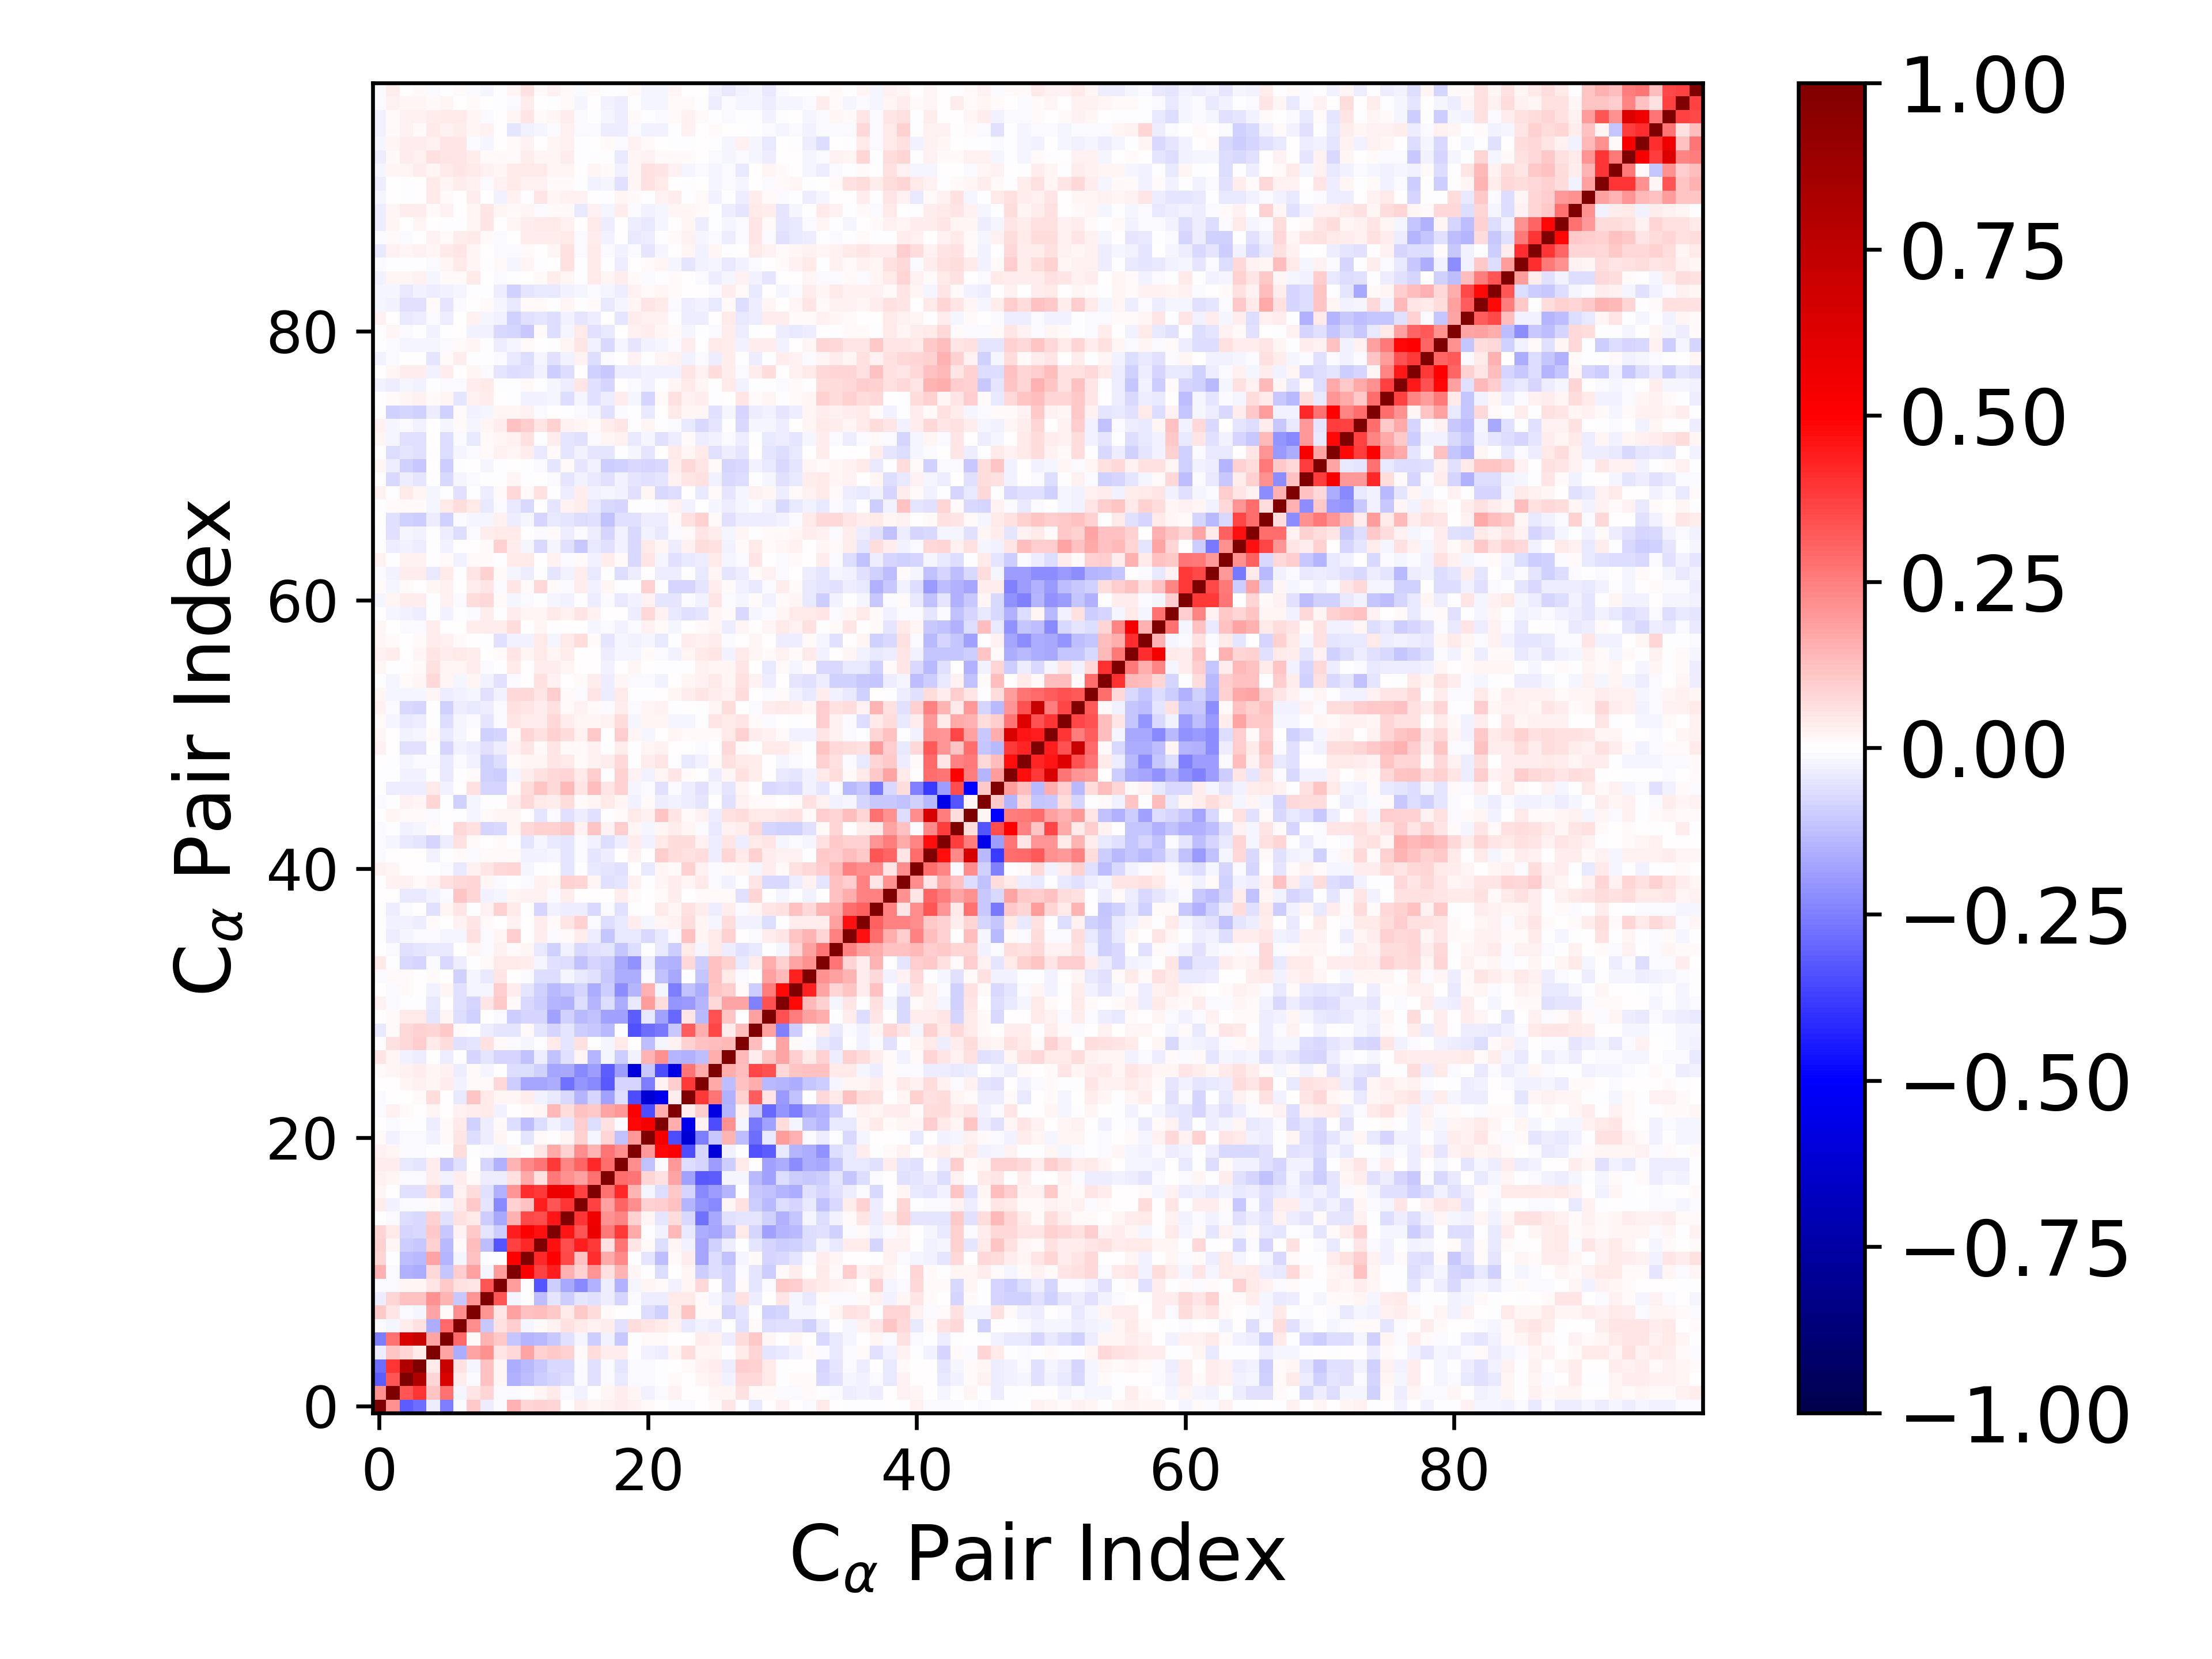

The table this chart was drawn from, first rows:
1.000000000000000000e+00, 2.170668469113471721e-01, -3.135105583499855908e-01, -2.875237086032116363e-01, -3.382582756931848400e-02, -2.537888377793294792e-01, -9.496012511875850590e-03, 1.045870411287228713e-01, -3.649892973306570476e-02, -9.996426031402378190e-03, 1.511811807280858400e-01, 8.122654553000697997e-02, 9.281755275049206888e-02, 8.538200490086823857e-02, 4.413100484129482692e-03, 3.161815875934419207e-02, 2.297906923749666944e-02, 2.891757657458560171e-02, 3.802671150359731439e-02, 2.464570982761872878e-02, 1.119089684260655450e-02, 4.925142897975649109e-03, -8.104901861674057920e-03, -8.107170670348566935e-03
2.170668469113471721e-01, 1.000000000000000000e+00, 3.354064046568409063e-01, 3.939786316830710677e-01, 1.161656502790643086e-01, 2.778217627381310284e-01, -2.017171993939808824e-02, 5.164762306240154588e-02, 7.983040753776303455e-02, -9.969872789971138266e-03, -8.200339120091697936e-03, -5.693785824297456499e-03, 2.205493063869963868e-02, 3.985805031626026007e-02, -1.367731259643211773e-02, -2.412792296138271952e-02, 4.797643478252578905e-03, 1.717243842226664000e-02, 3.538298420060341509e-02, 2.224964798178513670e-02, -2.617706201266661870e-02, -8.952458544888632422e-03, 2.733584448503452793e-02, 7.349964979052959861e-03
-3.135105583499855908e-01, 3.354064046568409063e-01, 1.000000000000000000e+00, 8.029936101934620485e-01, 8.538632914559324272e-02, 6.447086312236894878e-01, 3.845251803680894281e-02, -1.555859818177283450e-02, 1.174802263142242648e-01, 1.632520181136334902e-02, -1.546417965637132408e-01, -1.256634282340024222e-01, -9.412199996105320710e-02, -7.836860096897657613e-02, -6.888516626607572857e-02, -9.929751048733585425e-03, -6.088631545704485670e-02, -1.464442843709377017e-02, -4.682651164578473940e-02, -8.918002189433921201e-03, -9.527281015349565660e-03, -3.900332766799087178e-03, 1.141272500178717487e-02, 4.396160769517333186e-03
-2.875237086032116363e-01, 3.939786316830710677e-01, 8.029936101934620485e-01, 1.000000000000000000e+00, 4.187542252049214486e-02, 7.172607292913880661e-01, 5.586555308425739802e-02, -1.971441035453020546e-02, 1.234854720329087996e-01, 1.599141235416355958e-02, -1.627448777754396669e-01, -1.367224178164385406e-01, -1.018846220216056836e-01, -7.806801397244614305e-02, -7.284820844095316050e-02, -9.605982149875541554e-03, -6.232886517865023068e-02, -1.551409573150028254e-02, -4.704311137749597749e-02, -1.262541438328594612e-02, -9.543590492421354793e-03, -1.211794465370321467e-03, 6.579263041305125244e-03, 9.321917639805539155e-03
-3.382582756931848400e-02, 1.161656502790643086e-01, 8.538632914559324272e-02, 4.187542252049214486e-02, 1.000000000000000000e+00, 1.732552264201374648e-01, -1.579183185882285234e-01, 1.774918391711495236e-01, 2.152197300828464221e-01, 4.864789105809059350e-02, 7.507327227709284512e-02, 1.743840702430488609e-01, 8.745374472715611303e-02, 1.030454802024505095e-01, 9.179565699717080751e-02, 1.082819661311682294e-02, 6.746435259421609820e-02, 3.233514147907866343e-02, 3.648254505065971764e-02, -7.436011331490632002e-03, -2.900946839729138735e-02, -3.720376399554763125e-02, 2.335160859820025955e-02, 6.263759917317318626e-02
-2.537888377793294792e-01, 2.778217627381310284e-01, 6.447086312236894878e-01, 7.172607292913880661e-01, 1.732552264201374648e-01, 1.000000000000000000e+00, 2.898897310089535440e-01, 1.069152430164559305e-02, 1.428847620599600909e-01, 1.025275114249469544e-01, -1.123171559935331743e-01, -1.453384495823018263e-01, -1.353857233681119154e-01, -1.051859975225614002e-01, -5.911975127510313288e-02, -1.894609431773510572e-02, -1.006355461019383529e-01, -2.444463655561338392e-02, -1.040105398619377564e-01, -6.386185584891831968e-03, 1.526172735316706948e-02, 1.409425993378858946e-02, 5.302593464334108900e-03, 6.164089466816521402e-03
-9.496012511875850590e-03, -2.017171993939808824e-02, 3.845251803680894281e-02, 5.586555308425739802e-02, -1.579183185882285234e-01, 2.898897310089535440e-01, 1.000000000000000000e+00, 2.209260883541811771e-01, -1.034662774289971804e-01, 5.633123132997062965e-02, 9.634740675016675859e-02, -1.844641752240602089e-02, 9.909803844822991092e-03, 2.406417067757896100e-02, 6.193119432363390631e-02, 4.503717131322534928e-02, 2.637024275645583060e-02, 3.838916450553302856e-02, -5.780067022514547709e-02, 6.423934927274743689e-02, 5.346262706224005207e-02, 4.459482347960206511e-02, 2.713133189960760874e-02, -3.912264517516222950e-02
1.045870411287228713e-01, 5.164762306240154588e-02, -1.555859818177283450e-02, -1.971441035453020546e-02, 1.774918391711495236e-01, 1.069152430164559305e-02, 2.209260883541811771e-01, 1.000000000000000000e+00, 2.047438770519645901e-01, 5.051268428866297761e-02, 1.801133729065700906e-01, 1.185712374921466528e-01, 1.315296446739079028e-01, 1.058485879737585122e-01, 4.610825172391446597e-02, 1.034972521973683002e-01, 6.395360462786657541e-02, 1.222859413790683240e-02, 4.481802887035986338e-03, -7.331234470229875712e-03, -6.915670433751164303e-02, -8.992010641511857805e-02, 3.410581423053010014e-02, 1.150261439507801742e-01
-3.649892973306570476e-02, 7.983040753776303455e-02, 1.174802263142242648e-01, 1.234854720329087996e-01, 2.152197300828464221e-01, 1.428847620599600909e-01, -1.034662774289971804e-01, 2.047438770519645901e-01, 1.000000000000000000e+00, 3.337534066187436421e-01, -1.682338580385614457e-02, -3.257376775952761875e-03, -1.293976473985616882e-01, -4.991352400936827083e-02, -9.810492224579704656e-02, -5.216891567015472658e-02, -5.563131292887120438e-02, -3.153756698653431556e-02, -8.489632741057248633e-02, -1.469943311588693506e-02, -3.819632757816839724e-02, -3.394434926802390035e-02, 4.098095546395948141e-02, 4.526590788416313960e-02
-9.996426031402378190e-03, -9.969872789971138266e-03, 1.632520181136334902e-02, 1.599141235416355958e-02, 4.864789105809059350e-02, 1.025275114249469544e-01, 5.633123132997062965e-02, 5.051268428866297761e-02, 3.337534066187436421e-01, 1.000000000000000000e+00, 1.937388868288746069e-01, -6.518442710982386840e-03, -3.287432859192105372e-01, -9.719358937271031784e-02, -1.659352212677133731e-01, -2.338843567629893261e-01, -1.490055817829776530e-01, -3.417997478180793275e-02, -1.507403236320951634e-01, -2.195610828143465185e-02, 1.673371453686008092e-02, 9.619680788447619937e-03, -2.749177399338781358e-02, 2.085700285963633382e-02
1.511811807280858400e-01, -8.200339120091697936e-03, -1.546417965637132408e-01, -1.627448777754396669e-01, 7.507327227709284512e-02, -1.123171559935331743e-01, 9.634740675016675859e-02, 1.801133729065700906e-01, -1.682338580385614457e-02, 1.937388868288746069e-01, 1.000000000000000000e+00, 5.069224646156681446e-01, 3.707772036348078726e-01, 4.394772345931172164e-01, 1.538889433060851852e-01, 8.869850158765860137e-02, 2.090888831878874865e-01, 5.801257811543005655e-02, 1.417255737461756426e-01, 2.312171042924947295e-02, -5.725296449857559568e-03, -6.941599255307429051e-02, 3.214787102036726490e-03, 2.155589107502626708e-02
8.122654553000697997e-02, -5.693785824297456499e-03, -1.256634282340024222e-01, -1.367224178164385406e-01, 1.743840702430488609e-01, -1.453384495823018263e-01, -1.844641752240602089e-02, 1.185712374921466528e-01, -3.257376775952761875e-03, -6.518442710982386840e-03, 5.069224646156681446e-01, 1.000000000000000000e+00, 4.202276801635962400e-01, 5.037992079219885122e-01, 3.534532520416603929e-01, 1.237041626231514813e-01, 4.086031128632924281e-01, 1.694068128772711623e-01, 2.295582260121291629e-01, -7.788104340721808743e-04, -5.009809142875652765e-02, -1.325663740103054378e-01, 8.917451077519216590e-03, 3.393844206963710086e-02
9.281755275049206888e-02, 2.205493063869963868e-02, -9.412199996105320710e-02, -1.018846220216056836e-01, 8.745374472715611303e-02, -1.353857233681119154e-01, 9.909803844822991092e-03, 1.315296446739079028e-01, -1.293976473985616882e-01, -3.287432859192105372e-01, 3.707772036348078726e-01, 4.202276801635962400e-01, 1.000000000000000000e+00, 4.646934902427099501e-01, 3.455509808758563950e-01, 4.399401956122114266e-01, 3.896675736191454464e-01, 5.780457158418703806e-02, 2.725222769790052735e-01, 5.303648700058925108e-02, 1.211240897543692206e-02, -6.595273199425272237e-02, 1.694935121933586683e-02, -2.997294241223165054e-02
8.538200490086823857e-02, 3.985805031626026007e-02, -7.836860096897657613e-02, -7.806801397244614305e-02, 1.030454802024505095e-01, -1.051859975225614002e-01, 2.406417067757896100e-02, 1.058485879737585122e-01, -4.991352400936827083e-02, -9.719358937271031784e-02, 4.394772345931172164e-01, 5.037992079219885122e-01, 4.646934902427099501e-01, 1.000000000000000000e+00, 4.607467457795225707e-01, 3.333910901945496552e-01, 5.629078920942147679e-01, 2.584708674624928149e-01, 3.882990530198091039e-01, 1.685022904863258397e-01, -5.090305271734015327e-03, -3.084283712270055600e-02, 1.387128394171763535e-01, -4.527921925331446912e-02
4.413100484129482692e-03, -1.367731259643211773e-02, -6.888516626607572857e-02, -7.284820844095316050e-02, 9.179565699717080751e-02, -5.911975127510313288e-02, 6.193119432363390631e-02, 4.610825172391446597e-02, -9.810492224579704656e-02, -1.659352212677133731e-01, 1.538889433060851852e-01, 3.534532520416603929e-01, 3.455509808758563950e-01, 4.607467457795225707e-01, 1.000000000000000000e+00, 3.977287080155554322e-01, 5.486201602589757531e-01, 2.151156788100583861e-01, 2.357953205288768062e-01, 9.240351565863288985e-02, 1.612882267629789021e-02, -5.402417164200632588e-02, 6.921171926252274453e-02, -7.527604927796818779e-02
3.161815875934419207e-02, -2.412792296138271952e-02, -9.929751048733585425e-03, -9.605982149875541554e-03, 1.082819661311682294e-02, -1.894609431773510572e-02, 4.503717131322534928e-02, 1.034972521973683002e-01, -5.216891567015472658e-02, -2.338843567629893261e-01, 8.869850158765860137e-02, 1.237041626231514813e-01, 4.399401956122114266e-01, 3.333910901945496552e-01, 3.977287080155554322e-01, 1.000000000000000000e+00, 3.721642173562521028e-01, 1.843285752292683766e-01, 3.032795494045190110e-01, 2.258805569099249233e-01, 8.621933602408385355e-02, 9.741076612537993840e-02, 1.247736167098722759e-01, -1.427056543593676063e-01
2.297906923749666944e-02, 4.797643478252578905e-03, -6.088631545704485670e-02, -6.232886517865023068e-02, 6.746435259421609820e-02, -1.006355461019383529e-01, 2.637024275645583060e-02, 6.395360462786657541e-02, -5.563131292887120438e-02, -1.490055817829776530e-01, 2.090888831878874865e-01, 4.086031128632924281e-01, 3.896675736191454464e-01, 5.629078920942147679e-01, 5.486201602589757531e-01, 3.721642173562521028e-01, 1.000000000000000000e+00, 2.736370932621276508e-01, 4.150295181320083904e-01, 1.447704892692596168e-01, -2.213364927476521929e-02, -6.675016837999740715e-02, 1.029144996240805437e-01, -7.879050428587580646e-02
2.891757657458560171e-02, 1.717243842226664000e-02, -1.464442843709377017e-02, -1.551409573150028254e-02, 3.233514147907866343e-02, -2.444463655561338392e-02, 3.838916450553302856e-02, 1.222859413790683240e-02, -3.153756698653431556e-02, -3.417997478180793275e-02, 5.801257811543005655e-02, 1.694068128772711623e-01, 5.780457158418703806e-02, 2.584708674624928149e-01, 2.151156788100583861e-01, 1.843285752292683766e-01, 2.736370932621276508e-01, 1.000000000000000000e+00, 2.883035665936056202e-01, 2.668392458380933197e-01, 8.496929612541996579e-02, 6.248570464255075174e-02, 1.795067026187061876e-01, -1.809339493221043260e-01
3.802671150359731439e-02, 3.538298420060341509e-02, -4.682651164578473940e-02, -4.704311137749597749e-02, 3.648254505065971764e-02, -1.040105398619377564e-01, -5.780067022514547709e-02, 4.481802887035986338e-03, -8.489632741057248633e-02, -1.507403236320951634e-01, 1.417255737461756426e-01, 2.295582260121291629e-01, 2.725222769790052735e-01, 3.882990530198091039e-01, 2.357953205288768062e-01, 3.032795494045190110e-01, 4.150295181320083904e-01, 2.883035665936056202e-01, 1.000000000000000000e+00, 2.259395132031192244e-01, -1.175983090046638230e-01, -1.424274574855719303e-02, 1.999019719654187843e-01, -6.483126714870261764e-02
2.464570982761872878e-02, 2.224964798178513670e-02, -8.918002189433921201e-03, -1.262541438328594612e-02, -7.436011331490632002e-03, -6.386185584891831968e-03, 6.423934927274743689e-02, -7.331234470229875712e-03, -1.469943311588693506e-02, -2.195610828143465185e-02, 2.312171042924947295e-02, -7.788104340721808743e-04, 5.303648700058925108e-02, 1.685022904863258397e-01, 9.240351565863288985e-02, 2.258805569099249233e-01, 1.447704892692596168e-01, 2.668392458380933197e-01, 2.259395132031192244e-01, 1.000000000000000000e+00, 2.004767252345627804e-01, 4.893691465357726811e-01, 5.118169355661534858e-01, -3.476744880652457015e-01
1.119089684260655450e-02, -2.617706201266661870e-02, -9.527281015349565660e-03, -9.543590492421354793e-03, -2.900946839729138735e-02, 1.526172735316706948e-02, 5.346262706224005207e-02, -6.915670433751164303e-02, -3.819632757816839724e-02, 1.673371453686008092e-02, -5.725296449857559568e-03, -5.009809142875652765e-02, 1.211240897543692206e-02, -5.090305271734015327e-03, 1.612882267629789021e-02, 8.621933602408385355e-02, -2.213364927476521929e-02, 8.496929612541996579e-02, -1.175983090046638230e-01, 2.004767252345627804e-01, 1.000000000000000000e+00, 5.314901813924841623e-01, -3.450007192352063656e-01, -6.165523167526791859e-01
4.925142897975649109e-03, -8.952458544888632422e-03, -3.900332766799087178e-03, -1.211794465370321467e-03, -3.720376399554763125e-02, 1.409425993378858946e-02, 4.459482347960206511e-02, -8.992010641511857805e-02, -3.394434926802390035e-02, 9.619680788447619937e-03, -6.941599255307429051e-02, -1.325663740103054378e-01, -6.595273199425272237e-02, -3.084283712270055600e-02, -5.402417164200632588e-02, 9.741076612537993840e-02, -6.675016837999740715e-02, 6.248570464255075174e-02, -1.424274574855719303e-02, 4.893691465357726811e-01, 5.314901813924841623e-01, 1.000000000000000000e+00, 1.564060423027601177e-01, -5.539446465180952739e-01
-8.104901861674057920e-03, 2.733584448503452793e-02, 1.141272500178717487e-02, 6.579263041305125244e-03, 2.335160859820025955e-02, 5.302593464334108900e-03, 2.713133189960760874e-02, 3.410581423053010014e-02, 4.098095546395948141e-02, -2.749177399338781358e-02, 3.214787102036726490e-03, 8.917451077519216590e-03, 1.694935121933586683e-02, 1.387128394171763535e-01, 6.921171926252274453e-02, 1.247736167098722759e-01, 1.029144996240805437e-01, 1.795067026187061876e-01, 1.999019719654187843e-01, 5.118169355661534858e-01, -3.450007192352063656e-01, 1.564060423027601177e-01, 1.000000000000000000e+00, 3.801699445336262362e-02
-8.107170670348566935e-03, 7.349964979052959861e-03, 4.396160769517333186e-03, 9.321917639805539155e-03, 6.263759917317318626e-02, 6.164089466816521402e-03, -3.912264517516222950e-02, 1.150261439507801742e-01, 4.526590788416313960e-02, 2.085700285963633382e-02, 2.155589107502626708e-02, 3.393844206963710086e-02, -2.997294241223165054e-02, -4.527921925331446912e-02, -7.527604927796818779e-02, -1.427056543593676063e-01, -7.879050428587580646e-02, -1.809339493221043260e-01, -6.483126714870261764e-02, -3.476744880652457015e-01, -6.165523167526791859e-01, -5.539446465180952739e-01, 3.801699445336262362e-02, 1.000000000000000000e+00
2.631862530111633413e-04, 7.189201715028075042e-03, 2.255668918802180428e-02, 3.124228439169408553e-02, 2.077320796278653639e-02, 3.197888218643107905e-02, -2.754186870437280027e-02, 8.571439462161682329e-03, 1.479339868299722228e-02, 7.193708546295896067e-02, -9.726218738150718690e-02, -1.718905161193607645e-01, -1.785817037913773053e-01, -1.628941367952910502e-01, -2.738680316750345956e-01, -2.060278289656428952e-01, -2.341375491768108719e-01, -3.264890117846397932e-01, -8.203132102938917591e-02, -8.418921218727101752e-02, -2.548652707098791881e-01, 2.604726167673636003e-02, 9.540625863259101502e-02, 3.869911318029247149e-01
1.026908233102315215e-02, 1.631558766728197565e-02, 2.557405300960076053e-02, 3.669866674775363463e-02, 2.131166977434199861e-02, 3.022353876059761385e-02, -3.216246742574786766e-02, 1.201609829128055112e-02, -1.659859641833186933e-02, 4.407151410497151672e-03, -6.574668883549401877e-02, -6.896908082371185078e-02, -9.172570692110031121e-02, -1.756879986366924606e-01, -1.683207962013707482e-01, -2.267380090933857617e-01, -1.909301945685976942e-01, -3.125032120295487270e-01, -1.886132704054866160e-01, -6.022765883325167380e-01, -1.037945939680636337e-01, -3.488997178167752011e-01, -5.741191775227023619e-01, 2.714739272741502618e-01
4.945234716271337816e-02, 1.800950214114756948e-02, -2.816427454762382779e-02, -3.142294378119567244e-02, -5.045307798919134584e-03, -3.838587708050113234e-02, -5.863790967299210150e-03, -8.343463473857834489e-02, -4.871755676288637427e-02, -7.989504625663305937e-02, -8.381366186616814873e-02, -1.239040923153752333e-01, -3.839934509592191070e-02, -1.246723807553812985e-01, -6.245238970694273750e-02, 1.956056952135403967e-02, -1.425713748194727959e-01, -2.342476395104119494e-02, -9.564513754997756856e-02, -2.422780288296237303e-02, 1.426194852028034032e-01, 2.148139139632492256e-01, -1.477932246896230817e-01, -1.500938353502277722e-01
-3.339237700810907677e-03, 5.672843490046079740e-02, 7.676714289218812548e-02, 9.554087893119965480e-02, 3.919303071392962745e-02, 6.272105630457822101e-02, -6.131817512570579554e-02, -5.311931902817784018e-02, 5.481386037456377480e-02, 8.321231966277330833e-03, -8.597667521260225765e-03, -2.248766962394172300e-02, -4.621454864471359614e-03, 4.180521886582369562e-02, -5.272819866167501035e-02, 6.136531623012445730e-02, -1.381861967271443567e-03, -2.319720195459936893e-02, 4.172353171481997525e-02, 2.856224175542237086e-03, -1.263321400844028830e-01, -2.076610799957624362e-02, 2.976823752229844008e-02, 8.738029153598500520e-02
-4.463230136111487334e-02, 1.062652864443273948e-02, 7.780230777541327636e-02, 9.242156032915722907e-02, 8.393703711112771026e-02, 1.083939459313632697e-01, 1.118564878750340913e-02, -5.693853623956559619e-03, -3.350407875895236587e-02, -5.041532864358459071e-02, -5.348170551972682846e-02, 1.420583764269522410e-02, -5.335927363026810727e-02, -8.436612778217075781e-02, -5.351600588575095019e-02, -9.936993430150702078e-02, -1.040921620937506759e-01, -1.360869087598811644e-01, -3.572206779112359885e-04, -3.386615788488012146e-01, -2.833554273107363741e-01, -2.641111304860701559e-01, -1.059283571041140792e-01, 3.139824202014062648e-01
2.147459819312361011e-03, 1.014256537096157491e-02, 4.116764947681403330e-02, 4.367959894764733564e-02, -5.294605644680146911e-02, 1.791654450111735200e-02, -6.855476843424647415e-02, -8.640380384583802587e-02, 6.798698447718349094e-03, -1.391904001355889590e-02, -9.507120073356117862e-02, -8.435296244399052845e-02, -8.292775581971990884e-02, -1.845900734643712016e-01, -8.780180437248762126e-02, -1.367200588753521018e-01, -1.184176823532180484e-01, -1.823065813279145797e-01, -1.839843457353237954e-01, -3.175477005295704869e-01, -4.069668545646684676e-02, -1.839423471639919372e-01, -2.940104441805026503e-01, 4.870355131048935415e-02
3.018359635008176917e-02, -1.414552549438412993e-02, -2.792500986250473927e-03, -7.310114334155951542e-03, -4.580905564879184794e-02, 2.302866939368473670e-04, -5.921883595251452997e-02, -8.467415065882841207e-02, 5.126590010379129120e-02, 1.072932645341017621e-01, 9.117909727897596794e-03, -7.508388181506690795e-02, -9.436445304589159699e-02, -1.459820464901579740e-01, -1.553511181411630360e-01, -6.490387620940238356e-02, -1.461217323582155447e-01, -6.434357219149730578e-02, -1.572624672199766926e-01, -4.221197059021727926e-02, 1.901255831691711917e-01, 6.758110126901911707e-02, -2.091886162625304080e-01, -1.966079566224203656e-01
6.871973695922521837e-03, -1.177200199048624926e-02, 1.118344392395677518e-02, 2.155363635961878195e-03, -2.664347348726040995e-02, 1.964744057464511487e-02, -6.099858062176841816e-02, -2.139246376686743459e-02, -1.625897612641819673e-02, 9.396160704073924785e-02, 3.719428185194199182e-02, -4.834269510405964781e-02, -9.150359503556164398e-02, -1.358999042868003493e-01, -1.134875049980764161e-01, -8.499985547920103912e-02, -1.591644236867654494e-01, -9.773405212086073990e-02, -2.235803417848730990e-01, -1.472253446713935043e-01, 1.509909363172152186e-01, -1.690763187502927409e-02, -2.523314638393928666e-01, -1.228637065743311274e-01
-1.424177216858154606e-02, 1.224570742529007550e-02, 9.467623069644586636e-03, 4.231990150882086917e-03, 1.328998892165604052e-02, 2.511469790047102506e-03, -8.902892817995838870e-02, -2.220210563067606321e-02, -4.181086639916158088e-02, 4.830561168638606434e-02, 5.472404176238583780e-03, -1.248333390198999929e-02, -6.466693163855746773e-02, -6.486840350033928893e-02, -2.091050018712894976e-02, -3.937955038942593522e-02, -5.889515920366039659e-02, -1.043826623262045505e-01, -1.623860453043328433e-01, -1.563098837759367699e-01, -1.188388221176200736e-02, -1.245677410820286019e-01, -1.695678935164711409e-01, -5.747719661627258281e-03
4.524505041056048338e-02, -6.447953325730975370e-03, -7.664028905423315996e-02, -7.826061987065204006e-02, -1.340682702456083911e-02, -7.353965746624141486e-02, -3.332789004098277164e-02, -1.437424258242562614e-03, 8.094237601589936507e-03, 4.486924659961785689e-02, 4.594672918150741886e-02, 3.140605408797911974e-02, -1.829325959396396750e-02, -5.791136047681751803e-02, -6.656802688009866298e-02, -1.228952153028459726e-01, -8.267101273622398661e-02, -1.009103566425762766e-01, -1.692264588790261814e-01, -2.158844060599645065e-01, -3.526683261947066023e-02, -1.410277065548395659e-01, -1.529121719563566739e-01, 7.241874327504467523e-02
9.474760859351327551e-04, -1.207695335906385468e-02, -5.880849512235421239e-02, -4.825890911859279098e-02, -3.932394814152742613e-02, -4.106488855083604422e-02, 7.506682619171120389e-03, 1.982332008651925201e-02, -1.376957343313624411e-02, 3.021594454391662160e-02, 1.390579885830602394e-02, 2.270709843202198958e-02, -4.164697699009767967e-02, -9.140220925556462317e-02, -2.902442579502043443e-02, -7.422117903516149695e-02, -5.667684935506209915e-02, -5.186733554247563438e-02, -1.153678231697868178e-01, -6.390506792706165951e-02, -2.092833355011199364e-03, -4.665061559293379179e-02, -1.014830173595210189e-01, 4.020283976157221911e-02
-4.318242512949428398e-04, -3.668792048652917692e-02, -1.652119014621701229e-02, -1.259475205763578576e-02, -1.360378858586662812e-02, -1.739524347268410140e-02, -2.118186290408959754e-02, 5.563016747359003644e-02, -1.151971547217063747e-02, 2.176733603407524781e-02, 9.553650793458556834e-02, 2.939857016033115521e-03, 3.189666146427337645e-02, -1.286632739429978411e-02, 1.119055359791703945e-02, 3.193776850626735275e-02, -3.722767409661813937e-02, -1.148791624858650079e-01, -4.625707386194275600e-02, -4.373867976078946868e-02, -7.256662696086567388e-02, -4.073445691717562933e-02, -9.760979996782916113e-03, 1.219360638075705772e-01
-5.433066067630279265e-03, -2.806076464872573131e-02, -2.940629152959366166e-02, -3.139330734245523308e-02, 8.059090216780806504e-03, 4.333241648484857655e-03, 2.896211069254139847e-02, 5.065784177653880060e-02, 1.017449043336149730e-02, 5.225879796579628762e-03, 2.981947601353443500e-02, 7.251732689920899373e-03, 3.322661449096697694e-02, 9.410698368096622954e-03, 4.739522968179359086e-02, 8.853463004469426523e-02, -1.040961721142813663e-02, -6.681884050915154472e-02, -3.989440540177029842e-02, 3.277303115714089859e-02, -1.717498174397536978e-02, 1.849972718965850124e-02, 2.836312724898741935e-02, 6.868573934570884609e-02
-4.627997870459836169e-03, -3.245053378293371454e-02, -1.039351778453883983e-02, 1.016163731005428547e-03, -6.108379770972454520e-02, 1.967895046053608557e-02, 4.909560922025364704e-02, -1.475372025305319440e-03, 2.608568688098898691e-02, 8.752829510776466426e-02, 4.426344405959919265e-02, -5.293545307385579858e-03, -7.953186005896599464e-02, -2.450345842284915032e-02, -3.872695481938737139e-02, -3.490875512580478290e-02, -7.115209428603359865e-02, -1.265887578835262275e-02, -5.889203700867388230e-02, -4.241600240189409912e-03, 2.782099232747638554e-03, 3.925753879565083843e-02, 1.580668497709215164e-02, 5.759364966507195954e-02
4.261485893747887083e-03, 2.045128148864715917e-03, -4.074341918769593812e-02, -4.079435620415720193e-02, -2.455529394507361199e-02, -1.483243434551804671e-02, 1.106204061393885330e-01, 7.968148598639240854e-02, -2.369113352078841897e-02, -2.318097857293019773e-02, 1.693553499598089360e-02, 2.915877770736437571e-02, 2.949649387113548529e-02, -1.341454492234907259e-02, 3.595708793050571284e-02, 7.293408400593281776e-04, 4.827194471962526282e-04, 1.685117427479962968e-03, 3.845840317901842720e-02, 1.013007321603371855e-02, 4.930521090401262206e-03, 1.033416159252232604e-02, 3.499974380163140691e-02, 5.907847669973644196e-03
-3.117372035675703909e-03, 2.780387120456564651e-02, 2.596053573012034252e-02, 1.556477943689988340e-02, 3.042947798613228685e-02, 6.203349437794642568e-02, 7.753462074093531164e-02, 8.569900787988275759e-02, 1.864080325502456489e-02, -1.425114514063271533e-02, -6.417525552855595818e-03, -1.004843726037266995e-02, 2.783812142119106853e-02, 2.172925659685560548e-02, 9.297125634712075093e-02, 8.173715001431729188e-02, 1.901860208581827166e-02, -5.749900280219792659e-02, -5.089447331581017919e-02, 2.610336790156740985e-02, -4.212281738207166414e-03, 2.232925835663466044e-02, 3.771307144217134200e-02, 2.331931156131375124e-02
2.387098195392796732e-02, 2.045476239762352572e-02, 4.584657912721970714e-03, 4.350572610581995153e-03, -7.985717914966035912e-04, -1.229024798158090057e-02, -4.033261717662458418e-02, 3.078561832901039602e-02, 4.698339206305681554e-02, 7.113135138669855750e-02, 8.070195167395019520e-02, -2.252873228278374357e-02, -5.335053380822241988e-03, 3.129592146183115143e-03, -4.741935744995817020e-02, -6.795755582779723462e-03, -3.915745942450176570e-02, -5.333395846565296833e-02, -5.571616980200587432e-02, 6.558188723771779007e-03, -4.338401322934033050e-02, 2.173888387280429810e-02, 9.664509153843829983e-03, 9.005045214538526244e-02
-8.610972061473204722e-03, 6.967783975794129489e-03, 7.086647668756771270e-04, 5.339176628028684778e-03, -2.522443245310021856e-02, -4.252550117850275452e-03, 1.434164338135336669e-02, -1.003298195717427892e-02, 9.137361901817131482e-03, 1.143176590730977070e-02, 8.533133087317264567e-03, -2.722453127910250820e-02, -2.962827931240695836e-02, -2.240847117568311661e-02, -4.792887547447550328e-02, -1.208404140178420856e-02, -5.355302631943437142e-02, -3.588118622106720168e-02, 7.665460492441855331e-03, 2.861084842709845852e-02, 5.847276782248283719e-03, 1.003818925257086020e-01, 6.961684637370253725e-02, 5.654814317021104181e-02
-8.572807029804235465e-03, -1.729291561953032880e-02, -4.664705586963491246e-02, -4.703735824199400256e-02, -8.079720601316060791e-02, -3.556364304546870414e-02, 5.984920546113241951e-02, 1.002238967248496315e-02, 5.254243350015086814e-03, 1.476675024302110360e-02, -7.358730349660873131e-03, -4.734790419727834959e-02, -1.938240796876062808e-02, -3.960418783979359481e-02, -5.094664704889304702e-02, -1.105615474855331341e-02, -3.050061868276041782e-02, -6.447353212957519786e-02, -3.208708874059934546e-02, 3.464176714501721044e-02, -2.417790973356291270e-02, 4.631683078242831292e-02, 6.955340986338816311e-02, 6.358523916055527914e-02
-1.505484493900027809e-02, -3.392822483361025883e-03, -2.492003972556423516e-02, -1.996200193651881741e-02, 1.504661777233566068e-02, -1.191891788172740009e-03, 7.522421835329172468e-02, 5.580162702778954792e-02, -8.038935414281535297e-02, -7.743854577836421782e-02, 2.258005233734890899e-02, 7.623321670798947902e-02, 9.349256726081281443e-02, 9.138501779674813863e-02, 1.076280673168938384e-01, 2.505417367095926287e-02, 1.134537944416085520e-01, 2.503553322533333750e-02, 1.002036655073230004e-01, 2.331604692207538479e-02, -2.078750245462485796e-02, 1.781594589074034229e-02, 3.864638821827762888e-02, 2.260282597027622742e-02
-3.208034795147542226e-03, 1.896316064231188050e-02, 1.064696689295399797e-02, 1.557216657335292430e-02, -1.539899668566844203e-02, 1.428799409344349560e-03, -5.619999120905752078e-03, -2.339304106279901235e-02, 9.401358338406025708e-03, 2.272502858756548713e-02, 1.957404876905782798e-02, 3.639572543210808572e-03, -4.896445512325141303e-02, -8.730701911482301528e-03, -5.606701757733525970e-02, -3.239076329474416954e-02, -5.534301882216539209e-02, -6.159266843734007187e-03, 1.443649873915706962e-02, 4.258769834727619413e-02, 2.955389646440969090e-02, 1.121220982335142113e-01, 5.158904836281989759e-02, 9.145444215095542909e-03
-9.619474035573782889e-03, -3.594110141355633115e-03, 2.666817877650027452e-02, 2.075279109916035314e-02, 8.561378625994163494e-02, -3.215112554207858863e-03, -8.902072785332115767e-02, -1.884874475434891034e-02, -6.193775648180316167e-03, -5.030753615698315903e-03, 3.634552083472011863e-02, 7.691317857407696523e-02, 4.072079151628397314e-02, 3.694010361753957694e-02, 6.662966105568927933e-02, 1.432375846549300939e-02, 1.837599671045089811e-02, 4.005564132331672356e-02, 2.126487967143247601e-02, -3.003159118683871448e-02, 1.373797444520489727e-02, -3.662522344157982668e-02, -2.986849459644458360e-02, -3.377635483800555533e-02
-2.964639027655341808e-03, -3.263851266637746162e-02, -3.281489880472253373e-02, -3.214971903881053833e-02, 3.948181976152456002e-02, -2.372732653546081108e-02, 6.367957681497803980e-03, 6.246007908878457165e-02, -8.097376447884656325e-02, -7.934538444285688108e-02, 1.438622597852904153e-02, 6.810165064183969219e-02, 1.125563966663999660e-01, 7.535504060747352795e-02, 1.342487683422029787e-01, 4.967025706807950275e-02, 1.251776907680546003e-01, 4.756756855120729266e-02, 8.811801662726827244e-02, -1.569350410928754130e-02, -1.349085917329562699e-02, -6.009975569010553992e-02, -1.385625270371491739e-02, -3.829205280575846693e-02
-1.780579368157357914e-03, -2.673303688128912957e-05, -3.005823433321562488e-02, -2.467298076477447005e-02, -6.462589520955478763e-03, -4.418579839862100955e-02, -4.293997200911073286e-03, 1.054492542430599325e-02, -9.102714013862035769e-02, -9.763341225563224035e-02, -2.339102721197897430e-02, 3.903690335356173324e-02, 5.614710517639387444e-02, 7.438491381760681254e-02, 8.303850419445728270e-02, 4.001285142975334608e-02, 9.954015357653493712e-02, -5.373063151370638190e-05, 9.213747323683298129e-02, 2.475554504602529848e-02, -2.449289984277563947e-02, 1.950640606095518925e-02, 4.837824457992897370e-02, 9.124713301452244685e-03
4.038614398986346832e-03, -5.898813303305650707e-03, -1.601155730646345449e-02, -1.185169943385331638e-02, -1.288233185304547140e-02, -4.067175442979310135e-02, -1.051661517612632532e-02, -2.678867660331321968e-02, -9.024393785335048379e-02, -6.564180233470957859e-02, 9.396619744433594781e-03, 1.755762223927834903e-02, 2.284569561057179371e-02, 4.828322423067531177e-02, 4.411319771297112641e-02, 8.210129080999150133e-03, 2.518309576700474353e-02, 3.708765295789815536e-02, 7.091254161933802092e-02, -5.395186373572848602e-03, 3.406632638753489400e-02, 5.267281908545685953e-02, -5.691522361989015226e-03, -4.411046915960298992e-02
2.709448037911299859e-02, 9.183059908541710758e-04, -6.154177370309119044e-02, -6.048687501545110812e-02, -6.196252539626823444e-03, -8.031951487723579253e-02, -2.815760610930258603e-02, -3.304714443890929138e-02, -5.649155058105381072e-02, -3.506216063084698770e-02, 2.673345173613926248e-02, 5.289260555006486397e-02, 1.530626290917383621e-02, 5.236263663936571722e-02, 1.335596660955582805e-02, 1.519846976408441644e-02, 2.742433847651042783e-02, -6.908534479494313207e-03, 3.781804231506974423e-02, -4.413833681754663501e-04, 1.879974169305356768e-02, 2.903429411355856055e-02, 5.937745742088252308e-03, 1.416117893489328037e-03
1.584232837870813357e-02, 5.340333630079112208e-03, -2.857588792712042677e-02, -1.890008748428644719e-02, 1.035941776511637227e-02, -4.290310591127190903e-02, -1.637229187495610819e-02, 2.414226732913839633e-05, -9.330763582889846364e-02, -7.883077460936424585e-02, 1.444466918604401899e-02, 7.990980373174702556e-02, 6.163943155609508812e-02, 8.804687480149560319e-02, 6.456985010745362741e-02, 2.861260354607366926e-02, 1.043347338413984082e-01, 1.770335354900749031e-03, 9.852419132332651541e-02, 1.612952817039835576e-02, -1.768893039493774424e-02, 3.157956633153302748e-03, 1.575819225750678051e-02, 8.261186776585143637e-03
9.366528519118011431e-03, -1.840902066590978034e-02, -3.992998767734182858e-02, -3.506075167788164082e-02, -2.007896551678436340e-03, -6.393578250064560486e-02, -1.848448895836861047e-02, -1.491313356594248934e-02, -5.298946087778894087e-02, -1.274699817239109342e-02, 5.211151297593071691e-02, 3.416512780837385743e-02, 3.410557376681121883e-02, 7.052911493344091176e-02, 3.467180688794402332e-02, 1.567379375648713866e-02, 2.109601262274252501e-02, 2.686311146949727641e-02, 6.587156568911575749e-02, -2.280528946110230853e-02, 2.149475466393945683e-02, 2.045657472677148148e-02, -2.024942878738728372e-02, -2.174722682464386159e-02
2.593856686848234130e-02, -1.505374322704446446e-02, -7.446210767788409568e-02, -7.826034094557961229e-02, -3.504926154011594498e-03, -9.049443544395362193e-02, -3.283280293581475329e-02, -3.930912403203230820e-02, -3.746190163402093182e-02, -9.302955430148758531e-03, 5.492410161684932457e-02, 5.165044923764970652e-02, 3.333310822308230281e-02, 6.206513371368731907e-02, 1.032580567144802085e-02, 2.371343152289554987e-02, 1.272127543699614997e-02, -1.111258136086210047e-02, 3.129829885493556202e-02, -1.156104177958795255e-02, 2.061156568814370704e-02, 2.590710729246789579e-02, -9.392954661262347630e-04, 5.779946676488231967e-03
2.092339220098685115e-02, -1.675037389154104134e-02, -1.753353774680063357e-02, -1.930843480103295803e-02, 1.687611371607003474e-02, -3.573413012698232333e-02, -2.552899960418718306e-02, -2.066134535385989734e-02, -5.550385644212489644e-02, -2.810389397479337581e-02, 7.781954577805125228e-02, 7.696261388613170884e-02, 5.431322638066299335e-02, 1.001633197558402522e-01, 1.362519390850349885e-02, -1.332134330844883530e-02, 5.161998352940158630e-02, -3.323665277030162651e-02, 3.935729100980486089e-02, -5.094185895528294088e-03, -5.875013862951081363e-03, 6.142609752809886740e-03, 1.846782555254965902e-02, 3.824536860560277807e-02
-6.023140001454326854e-03, -1.999330064619700073e-02, 1.376839312461159218e-02, 1.870755521484925715e-02, 7.048399013321057782e-02, 2.022106910133170121e-02, -1.852598449241813286e-02, 1.695590919940858157e-02, -2.856385764889581361e-02, -5.938153710636193128e-02, -8.237437173664008752e-03, 4.231223428432669652e-03, 5.769425168425915129e-02, 2.350723401987060701e-02, 1.405572418163624502e-03, 9.556652380227135049e-03, 3.801699126512812776e-02, -3.428406275822426519e-02, 2.242268711205058773e-02, -8.273251757072717580e-03, -8.612780698630395290e-03, -2.579936902559092776e-02, 5.708208205744043535e-03, 1.746690267832704327e-02
2.072290942476065490e-02, -3.360957847331531249e-03, -3.537736795150554434e-03, 8.492293672281023970e-03, 5.710244740144812536e-02, 2.057967460645647104e-02, 1.668364977608893795e-02, 3.673832695420154587e-02, -1.548551328285313958e-02, -3.327477278043190160e-03, 4.041511033331914027e-02, 2.191868825605145367e-04, 3.499502308168234849e-02, 3.815793828634957835e-02, 1.579378386989282665e-02, 5.824332181374414176e-05, 7.133025419341521012e-03, -2.406804778591755886e-02, 4.293339493566982932e-04, 2.230149268753886874e-02, 2.990699738242957526e-03, -6.879381318993383308e-03, -7.014000307738425669e-05, -3.063270360689012393e-03
2.863675856853902663e-02, 3.592625189716992795e-02, 5.122802798975147412e-03, 1.750578143837107012e-02, 4.997384614171088840e-02, 3.882820004615186726e-02, 4.348278018261288180e-02, 3.479085612379401865e-02, 7.347448411622587924e-03, 1.082047268619347816e-02, 4.709359892091119493e-02, 1.925026602824846805e-02, 3.953394608535641674e-02, 2.292430643429816881e-02, 3.724854763230784488e-02, 4.914154587505109237e-03, 5.027097551916544921e-03, -3.240431176785675549e-02, -1.688910631466545090e-02, -1.785724359482387252e-02, 9.852047918458431766e-03, -1.400718522531085690e-02, -2.993407757339126493e-02, 1.920126238750573602e-02
1.942266871187935118e-02, 8.414426045472846866e-03, 4.789435541815247055e-03, 9.483107326292074257e-03, 3.586115473893635580e-02, 2.738251239926311684e-02, 8.060093839800530277e-03, 3.027710585666169938e-03, -4.468790750532771611e-03, -6.057096603015579839e-02, -3.040045214861453529e-02, -2.624698817996025738e-02, 4.548821451986172215e-02, -1.609166547363534081e-02, 4.528450335736416976e-02, 6.403184668988939898e-02, 1.327109050827090207e-02, -5.109739480794341787e-02, -2.162552626155108543e-02, -2.790830896774432190e-02, -2.301119459242527074e-02, -4.124098592901096622e-02, -7.050861443343596491e-03, 3.359936005743860421e-02
2.125272962085570164e-02, 2.112966832062060287e-03, -1.532718503492569266e-02, -1.132896368523339525e-02, 3.598914861379503422e-02, 2.685939008295914771e-03, 5.886300224946895872e-03, 3.538611789076976516e-02, 3.483829836054192636e-02, 3.274732461542502471e-02, 6.846797316008078338e-02, 4.928454148361783443e-03, 2.152588586409297233e-02, -3.405547470187480943e-04, 1.302391654245572614e-03, 7.528684534898181201e-03, -1.854459283243189982e-02, -1.108813715031978925e-02, -2.597853884491763132e-02, -8.153313782979823912e-03, 2.773617679185441665e-02, 1.011138334868209171e-02, -2.010742487572040119e-02, 1.831037851754410261e-03
1.265588438149999138e-03, -2.264169395839328927e-02, -2.625605575906599098e-02, -3.463954076727412956e-02, -7.511113232855721501e-03, -2.399769535481862878e-02, -6.217694455077316280e-03, -1.188944817516674260e-02, 3.473444485883842719e-02, -5.230797876641819603e-03, 3.307360803489134415e-02, 1.827612143480920881e-02, 2.134341150636897069e-02, 4.137700793012009243e-02, 2.834169067877819609e-02, 4.934506850154490865e-02, 2.651640524567044563e-02, 4.217933452151392815e-03, 3.482641513771765011e-03, -3.404815542353450963e-02, 7.523545067596812408e-02, 2.841475206226619712e-02, -4.569779400805806802e-02, -6.114046720914568384e-02
-2.321218547165481913e-02, 2.116546680855485585e-02, 3.829245562145185133e-02, 3.458295216717958975e-02, -3.341435716160006970e-03, 2.421656328383113219e-02, -9.688050195260011418e-03, 6.839835111900791076e-02, 7.548802988803456071e-02, 1.255770795960979395e-02, -1.591758860408095527e-02, -1.136715570273145494e-02, -7.152695481045562471e-03, -2.050560728754209985e-02, -2.355864367611715249e-02, -4.418300245327686990e-03, -3.730733912531606494e-02, -1.098318417127532032e-02, -4.187000543361314719e-02, -3.071144160274284426e-02, 2.990215916944929594e-02, -4.749968026429116086e-02, -5.043724740852118665e-02, -8.500566197264013482e-03
... 38 more rows
